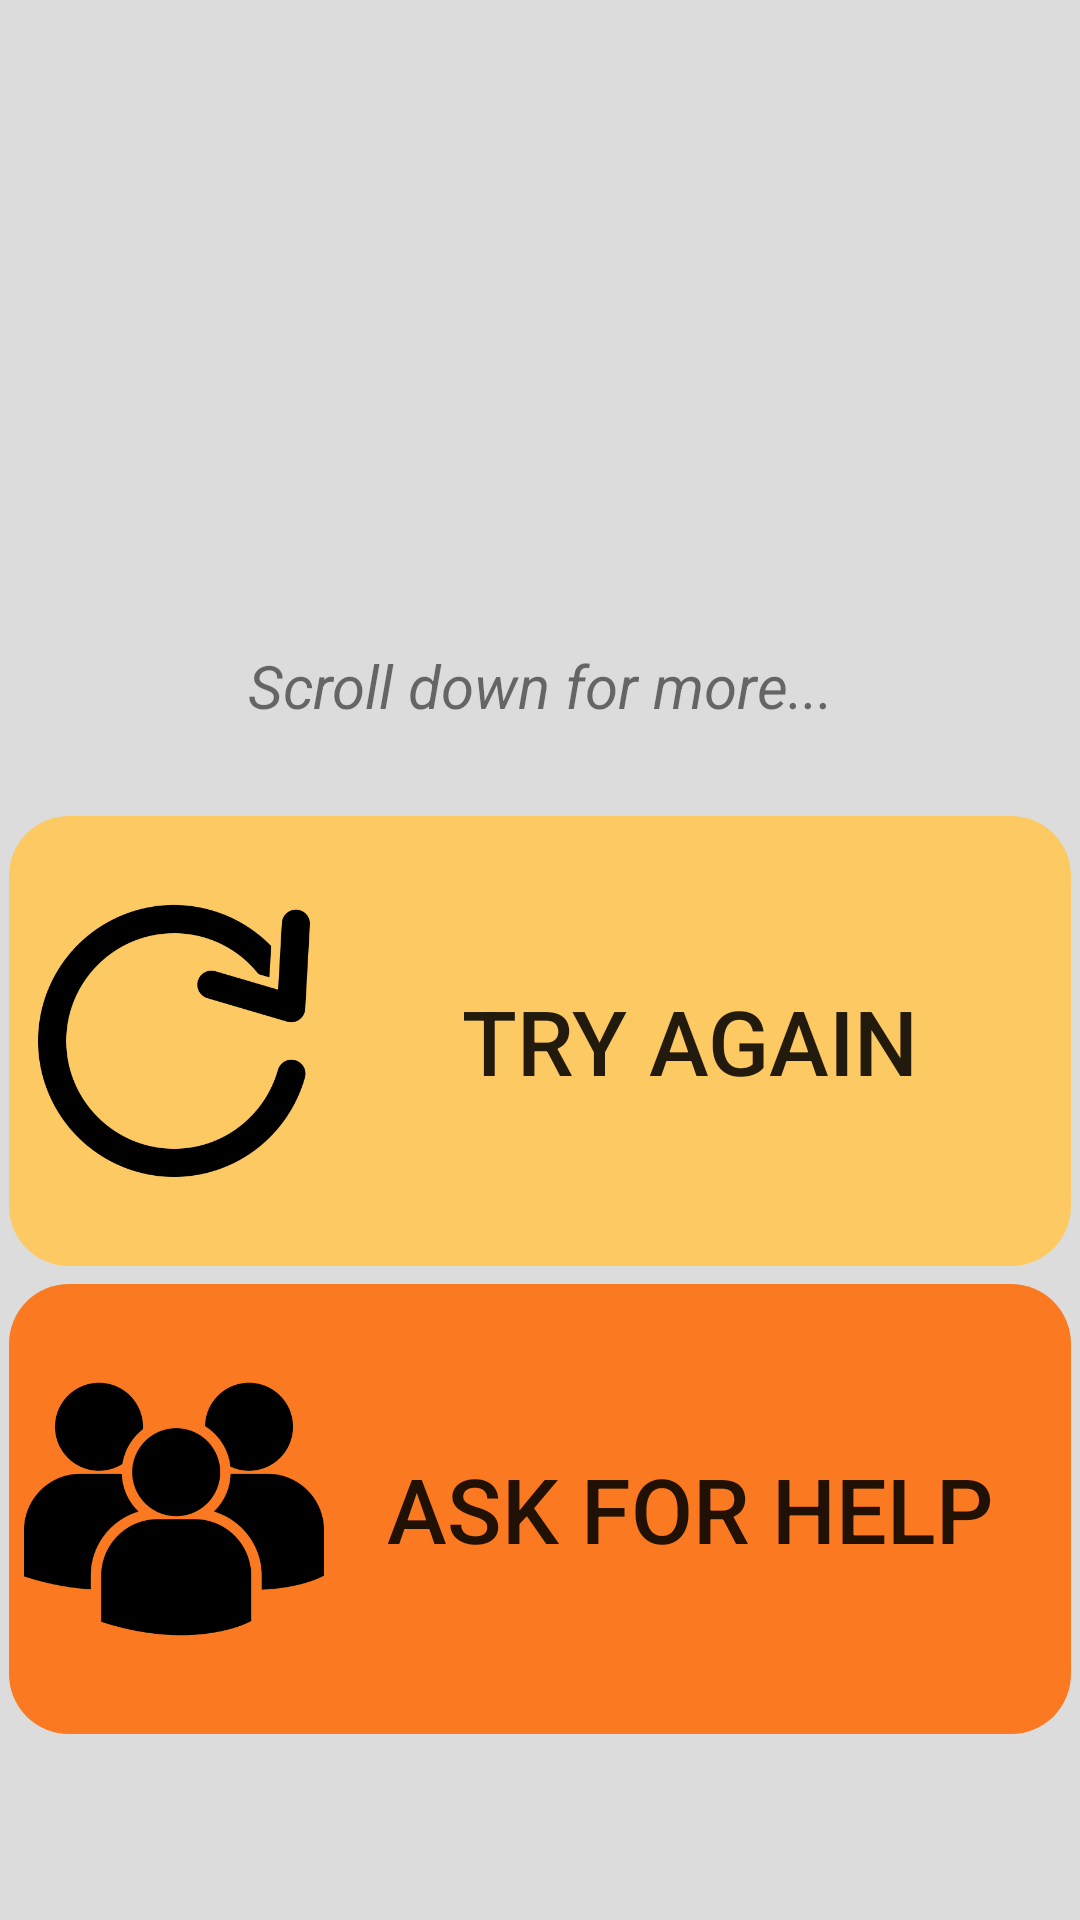

Reconstruct the res/layout file that produces this screen, plus the resources it refers to.
<!-- AndroidManifest.xml: application theme AppTheme -->
<!-- res/layout/activity_read_text.xml -->
<?xml version="1.0" encoding="utf-8"?>
<RelativeLayout xmlns:android="http://schemas.android.com/apk/res/android"
    android:layout_width="match_parent"
    android:layout_height="match_parent"
    android:orientation="vertical"
    android:background="@color/white_smoke">

    <ScrollView
        android:layout_width="match_parent"
        android:id="@+id/scroll"
        android:layout_height="200dp">
        <TextView
            android:layout_marginLeft="10dp"
            android:layout_marginTop="10dp"
            android:layout_marginRight="10dp"
            android:layout_marginBottom="10dp"
            android:layout_width="wrap_content"
            android:layout_height="wrap_content"
            android:textSize="40dp"
            android:id="@+id/text_show"
            android:textColor="@color/independence"/>
    </ScrollView>

    <TextView
        android:id="@+id/scrollForMore"
        android:layout_width="match_parent"
        android:layout_height="wrap_content"
        android:layout_below="@id/scroll"
        android:layout_marginTop="15dp"
        android:text="Scroll down for more..."
        android:textAlignment="center"
        android:textSize="20dp"
        android:textStyle="italic" />

    <Button
        android:id="@+id/try_again"
        android:layout_width="match_parent"
        android:layout_height="150dp"
        android:layout_below="@id/scrollForMore"
        android:layout_marginLeft="3dp"
        android:layout_marginTop="30dp"
        android:layout_marginRight="3dp"
        android:layout_marginBottom="3dp"
        android:background="@drawable/round_btn"
        android:backgroundTint="@color/orange_yellow"
        android:drawableLeft="@drawable/small_redo"
        android:onClick="onTryAgainClicked"
        android:text="@string/try_again"
        android:textSize="30dp" />

    <Button
        android:id="@+id/help"
        android:layout_width="match_parent"
        android:layout_height="150dp"
        android:layout_below="@id/try_again"
        android:layout_marginLeft="3dp"
        android:layout_marginTop="3dp"
        android:layout_marginRight="3dp"
        android:layout_marginBottom="3dp"
        android:background="@drawable/round_btn"
        android:backgroundTint="@color/princeton_orange"
        android:drawableLeft="@drawable/small_people"
        android:onClick="onAskForHelpClicked"
        android:text="@string/ask_help"
        android:textSize="30dp" />

</RelativeLayout>
<!-- resources referenced by this layout -->
<resources>
  <color name="independence">#424874</color>
  <color name="orange_yellow">#FCC963</color>
  <color name="princeton_orange">#FA7921</color>
  <color name="white_smoke">#DCDCDC</color>
  <!-- drawable round_btn (drawable) -->
  <?xml version="1.0" encoding="utf-8"?>
  <shape xmlns:android="http://schemas.android.com/apk/res/android"
      android:shape="rectangle">
      <corners android:radius="20dp" />
      <padding
          android:bottom="5dp"
          android:left="5dp"
          android:right="5dp"
          android:top="5dp" />
  </shape>
  <!-- drawable small_people (drawable) -->
  <layer-list xmlns:android="http://schemas.android.com/apk/res/android">
      <item
          android:drawable="@drawable/people"
          android:width="100dp"
          android:height="100dp"
          android:layout_marginLeft="50dp">
      </item>
  </layer-list>
  <!-- drawable small_redo (drawable) -->
  <layer-list xmlns:android="http://schemas.android.com/apk/res/android">
      <item
          android:drawable="@drawable/redo"
          android:width="100dp"
          android:height="100dp"
          android:layout_marginLeft="50dp">
      </item>
  </layer-list>
  <string name="ask_help">Ask for help</string>
  <string name="try_again">Try Again</string>
  <style name="AppTheme" parent="Theme.AppCompat.Light.DarkActionBar">
          
          <item name="colorPrimary">@color/colorPrimary</item>
          <item name="colorPrimaryDark">@color/colorPrimaryDark</item>
          <item name="colorAccent">@color/colorAccent</item>
      </style>
  <!-- drawable people: png bitmap (drawable, 12716 bytes) -->
  <!-- drawable redo: png bitmap (drawable, 11615 bytes) -->
  <color name="colorPrimary">#008577</color>
  <color name="colorPrimaryDark">#00574B</color>
  <color name="colorAccent">#D81B60</color>
</resources>
